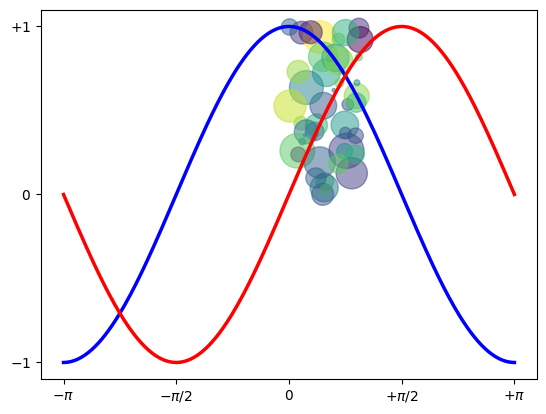

Here is the Python script that generated this plot:
# you can use scientific mode in pycharm.
# pycharm detect some module like numpy, and recommend using scientific mode.
# If using this mode, you can check plots conveniently
# you can check more in this link : https://www.jetbrains.com/help/pycharm/matplotlib-tutorial.html

# in pycharm, remove useless underline alert.
# > move in the underline the cursor > option + enter > ignore errors like this.


import numpy as np
import matplotlib.pyplot as plt
N = 50
x = np.random.rand(N)
y = np.random.rand(N)
colors = np.random.rand(N)
area = np.pi * (15 * np.random.rand(N))**2  # 0 to 15 point radii
plt.scatter(x, y, s=area, c=colors, alpha=0.5)
plt.show()

X = np.linspace(-np.pi, np.pi, 256,endpoint=True)
C,S = np.cos(X), np.sin(X)

plt.plot(X, C, color="blue", linewidth=2.5, linestyle="-")
plt.plot(X, S, color="red", linewidth=2.5, linestyle="-")

plt.xlim(X.min()*1.1, X.max()*1.1)
plt.xticks([-np.pi, -np.pi/2, 0, np.pi/2, np.pi],
[r'$-\pi$', r'$-\pi/2$', r'$0$', r'$+\pi/2$', r'$+\pi$'])

plt.ylim(C.min()*1.1,C.max()*1.1)
plt.yticks([-1, 0, +1],
[r'$-1$', r'$0$', r'$+1$'])

plt.show()